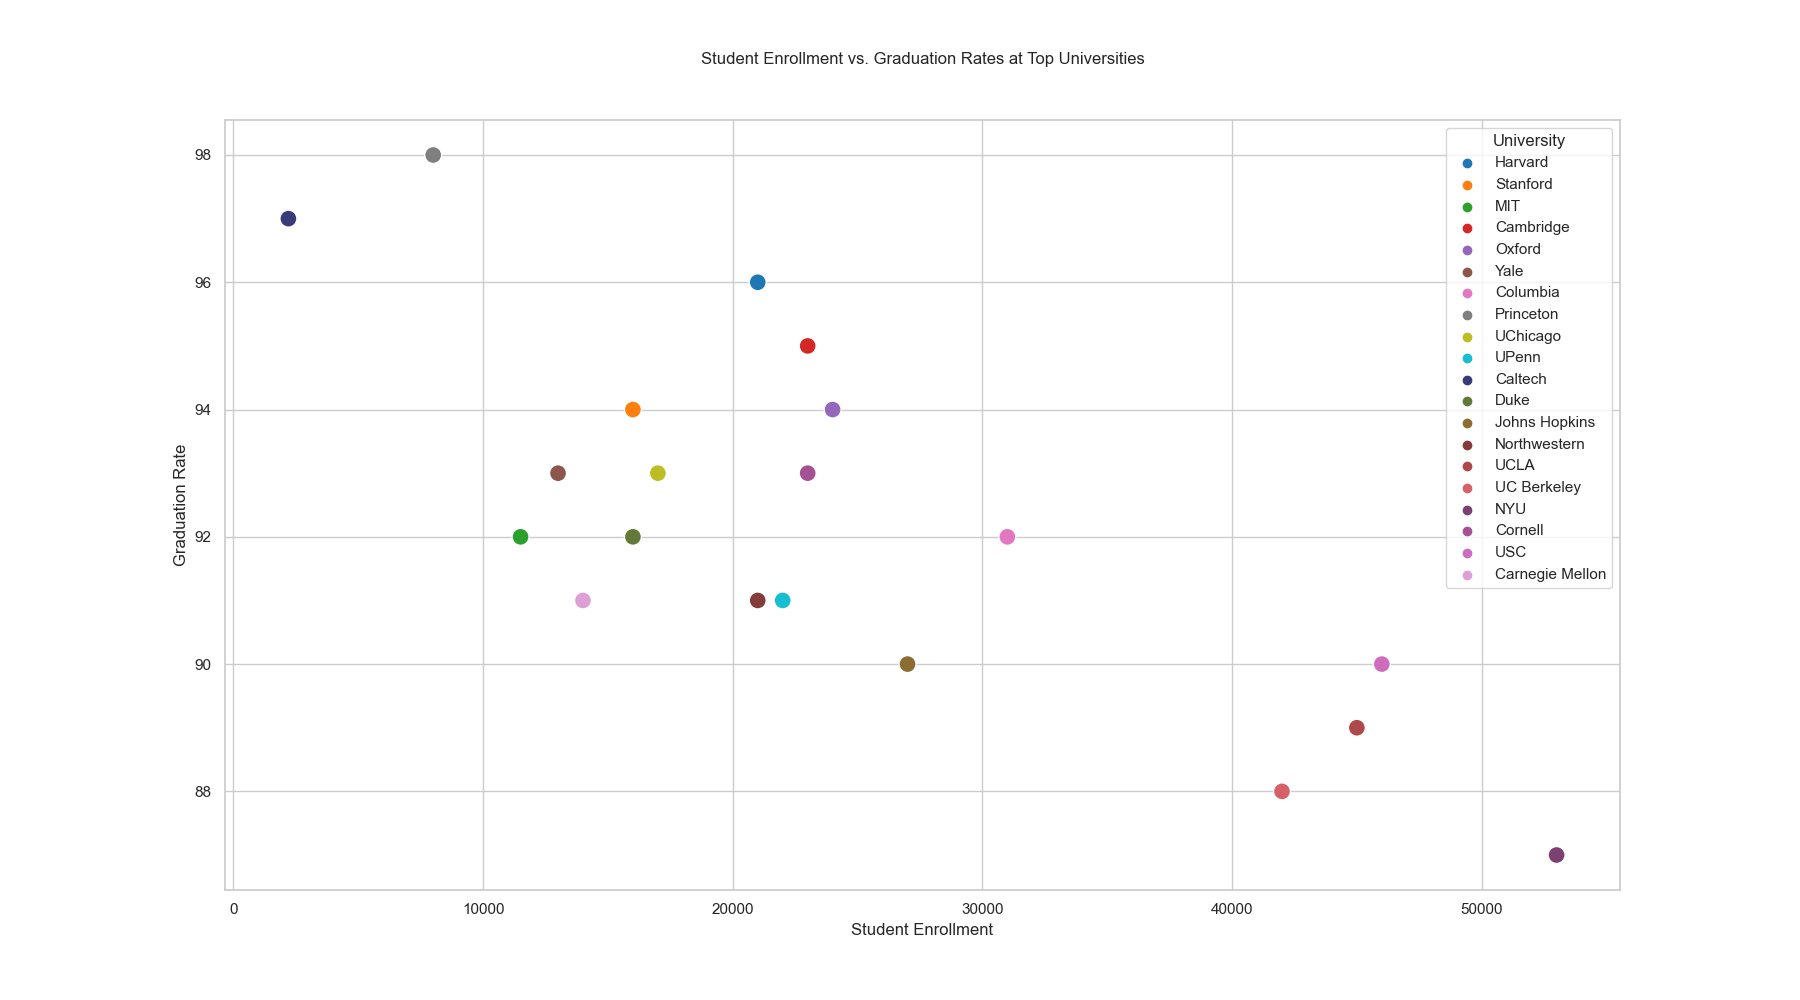

Data behind this chart, as committed beside it:
University, Student Enrollment, Graduation Rate
Harvard, 21000, 96
Stanford, 16000, 94
MIT, 11500, 92
Cambridge, 23000, 95
Oxford, 24000, 94
Yale, 13000, 93
Columbia, 31000, 92
Princeton, 8000, 98
UChicago, 17000, 93
UPenn, 22000, 91
Caltech, 2200, 97
Duke, 16000, 92
Johns Hopkins, 27000, 90
Northwestern, 21000, 91
UCLA, 45000, 89
UC Berkeley, 42000, 88
NYU, 53000, 87
Cornell, 23000, 93
USC, 46000, 90
Carnegie Mellon, 14000, 91
